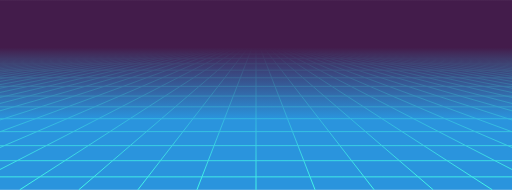
t = 0.00 s
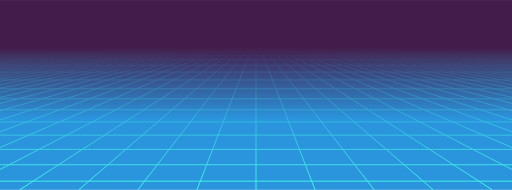
t = 0.25 s
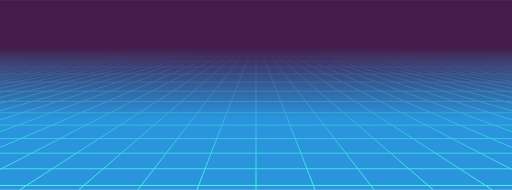
t = 0.50 s
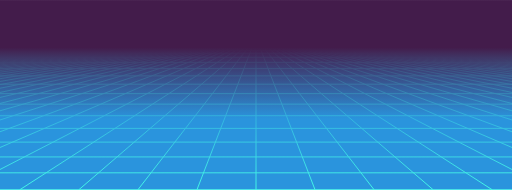
t = 0.75 s

The animated SVG that drew these frames (rendered in a browser with its animation timeline set to each time). Animation: 17 SMIL elements (animateTransform=17); one cycle of 1.00 s, repeats indefinitely.

<svg xmlns="http://www.w3.org/2000/svg" xmlns:xlink="http://www.w3.org/1999/xlink" style="margin: auto; background: rgb(241, 242, 243); display: block; z-index: 1; position: relative; shape-rendering: auto;" width="1080" height="400" preserveAspectRatio="xMidYMid" viewBox="0 0 1080 400">
<g transform="translate(540,200) scale(-1,1) translate(-540,-200)"><defs>
<linearGradient id="lg-0.3952675363713183" x1="0" x2="0" y1="0" y2="1">
  <stop stop-color="#431c4b" offset="0.25"></stop>
  <stop stop-color="#2a94dd" offset="0.625"></stop>
  <stop stop-color="#2a94dd" offset="1"></stop>
</linearGradient>
<linearGradient id="fg-lg-0.3952675363713183" x1="0" x2="0" y1="0" y2="1">
  <stop stop-color="#431c4b" stop-opacity="1" offset="0.25"></stop>
  <stop stop-color="#2a94dd" stop-opacity="0.66" offset="0.625"></stop>
  <stop stop-color="#2a94dd" stop-opacity="0" offset="1"></stop>
</linearGradient>
<style type="text/css">
  path { fill: none; stroke: #45fde8; stroke-width: 2px }
</style>
</defs>
<rect x="0" y="0" width="1080" height="400" fill="url(#lg-0.3952675363713183)"></rect><path d="M0 100 L-7560 400"></path><path d="M8.307692307692308 100 L-7435.384615384615 400"></path><path d="M16.615384615384617 100 L-7310.7692307692305 400"></path><path d="M24.923076923076923 100 L-7186.153846153846 400"></path><path d="M33.23076923076923 100 L-7061.538461538462 400"></path><path d="M41.53846153846154 100 L-6936.923076923077 400"></path><path d="M49.84615384615385 100 L-6812.307692307692 400"></path><path d="M58.15384615384615 100 L-6687.692307692308 400"></path><path d="M66.46153846153847 100 L-6563.076923076923 400"></path><path d="M74.76923076923077 100 L-6438.461538461539 400"></path><path d="M83.07692307692308 100 L-6313.846153846154 400"></path><path d="M91.38461538461539 100 L-6189.2307692307695 400"></path><path d="M99.6923076923077 100 L-6064.615384615385 400"></path><path d="M108 100 L-5940 400"></path><path d="M116.3076923076923 100 L-5815.384615384615 400"></path><path d="M124.61538461538461 100 L-5690.7692307692305 400"></path><path d="M132.92307692307693 100 L-5566.153846153846 400"></path><path d="M141.23076923076923 100 L-5441.538461538461 400"></path><path d="M149.53846153846155 100 L-5316.923076923077 400"></path><path d="M157.84615384615384 100 L-5192.307692307692 400"></path><path d="M166.15384615384616 100 L-5067.692307692308 400"></path><path d="M174.46153846153845 100 L-4943.076923076923 400"></path><path d="M182.76923076923077 100 L-4818.461538461539 400"></path><path d="M191.07692307692307 100 L-4693.846153846154 400"></path><path d="M199.3846153846154 100 L-4569.2307692307695 400"></path><path d="M207.69230769230768 100 L-4444.615384615385 400"></path><path d="M216 100 L-4320 400"></path><path d="M224.30769230769232 100 L-4195.384615384615 400"></path><path d="M232.6153846153846 100 L-4070.769230769231 400"></path><path d="M240.92307692307693 100 L-3946.153846153846 400"></path><path d="M249.23076923076923 100 L-3821.5384615384614 400"></path><path d="M257.53846153846155 100 L-3696.923076923077 400"></path><path d="M265.84615384615387 100 L-3572.3076923076924 400"></path><path d="M274.15384615384613 100 L-3447.6923076923076 400"></path><path d="M282.46153846153845 100 L-3323.076923076923 400"></path><path d="M290.7692307692308 100 L-3198.461538461538 400"></path><path d="M299.0769230769231 100 L-3073.8461538461543 400"></path><path d="M307.38461538461536 100 L-2949.2307692307695 400"></path><path d="M315.6923076923077 100 L-2824.6153846153848 400"></path><path d="M324 100 L-2700 400"></path><path d="M332.3076923076923 100 L-2575.3846153846152 400"></path><path d="M340.61538461538464 100 L-2450.7692307692305 400"></path><path d="M348.9230769230769 100 L-2326.1538461538457 400"></path><path d="M357.2307692307692 100 L-2201.538461538462 400"></path><path d="M365.53846153846155 100 L-2076.923076923077 400"></path><path d="M373.84615384615387 100 L-1952.3076923076924 400"></path><path d="M382.15384615384613 100 L-1827.6923076923076 400"></path><path d="M390.46153846153845 100 L-1703.0769230769229 400"></path><path d="M398.7692307692308 100 L-1578.461538461538 400"></path><path d="M407.0769230769231 100 L-1453.8461538461543 400"></path><path d="M415.38461538461536 100 L-1329.2307692307695 400"></path><path d="M423.6923076923077 100 L-1204.6153846153848 400"></path><path d="M432 100 L-1080 400"></path><path d="M440.3076923076923 100 L-955.3846153846152 400"></path><path d="M448.61538461538464 100 L-830.7692307692305 400"></path><path d="M456.9230769230769 100 L-706.1538461538457 400"></path><path d="M465.2307692307692 100 L-581.5384615384619 400"></path><path d="M473.53846153846155 100 L-456.92307692307713 400"></path><path d="M481.84615384615387 100 L-332.3076923076924 400"></path><path d="M490.15384615384613 100 L-207.69230769230762 400"></path><path d="M498.46153846153845 100 L-83.07692307692287 400"></path><path d="M506.7692307692308 100 L41.53846153846189 400"></path><path d="M515.0769230769231 100 L166.15384615384573 400"></path><path d="M523.3846153846154 100 L290.7692307692305 400"></path><path d="M531.6923076923077 100 L415.38461538461524 400"></path><path d="M540 100 L540 400"></path><path d="M548.3076923076923 100 L664.6153846153848 400"></path><path d="M556.6153846153846 100 L789.2307692307695 400"></path><path d="M564.9230769230769 100 L913.8461538461543 400"></path><path d="M573.2307692307693 100 L1038.461538461539 400"></path><path d="M581.5384615384615 100 L1163.0769230769238 400"></path><path d="M589.8461538461538 100 L1287.6923076923085 400"></path><path d="M598.1538461538462 100 L1412.3076923076915 400"></path><path d="M606.4615384615385 100 L1536.9230769230762 400"></path><path d="M614.7692307692307 100 L1661.538461538461 400"></path><path d="M623.0769230769231 100 L1786.1538461538457 400"></path><path d="M631.3846153846154 100 L1910.7692307692305 400"></path><path d="M639.6923076923077 100 L2035.3846153846152 400"></path><path d="M648 100 L2160 400"></path><path d="M656.3076923076923 100 L2284.6153846153848 400"></path><path d="M664.6153846153846 100 L2409.2307692307695 400"></path><path d="M672.9230769230769 100 L2533.8461538461543 400"></path><path d="M681.2307692307693 100 L2658.461538461539 400"></path><path d="M689.5384615384615 100 L2783.076923076924 400"></path><path d="M697.8461538461538 100 L2907.6923076923085 400"></path><path d="M706.1538461538462 100 L3032.3076923076915 400"></path><path d="M714.4615384615385 100 L3156.923076923076 400"></path><path d="M722.7692307692307 100 L3281.538461538461 400"></path><path d="M731.0769230769231 100 L3406.1538461538457 400"></path><path d="M739.3846153846154 100 L3530.7692307692305 400"></path><path d="M747.6923076923077 100 L3655.3846153846152 400"></path><path d="M756 100 L3780 400"></path><path d="M764.3076923076923 100 L3904.6153846153848 400"></path><path d="M772.6153846153846 100 L4029.2307692307695 400"></path><path d="M780.9230769230769 100 L4153.846153846154 400"></path><path d="M789.2307692307693 100 L4278.461538461539 400"></path><path d="M797.5384615384615 100 L4403.076923076924 400"></path><path d="M805.8461538461538 100 L4527.6923076923085 400"></path><path d="M814.1538461538462 100 L4652.3076923076915 400"></path><path d="M822.4615384615385 100 L4776.923076923076 400"></path><path d="M830.7692307692307 100 L4901.538461538461 400"></path><path d="M839.0769230769231 100 L5026.153846153846 400"></path><path d="M847.3846153846154 100 L5150.7692307692305 400"></path><path d="M855.6923076923077 100 L5275.384615384615 400"></path><path d="M864 100 L5400 400"></path><path d="M872.3076923076923 100 L5524.615384615385 400"></path><path d="M880.6153846153846 100 L5649.2307692307695 400"></path><path d="M888.9230769230769 100 L5773.846153846154 400"></path><path d="M897.2307692307693 100 L5898.461538461539 400"></path><path d="M905.5384615384615 100 L6023.076923076924 400"></path><path d="M913.8461538461538 100 L6147.6923076923085 400"></path><path d="M922.1538461538462 100 L6272.3076923076915 400"></path><path d="M930.4615384615385 100 L6396.923076923076 400"></path><path d="M938.7692307692307 100 L6521.538461538461 400"></path><path d="M947.0769230769231 100 L6646.153846153846 400"></path><path d="M955.3846153846154 100 L6770.7692307692305 400"></path><path d="M963.6923076923077 100 L6895.384615384615 400"></path><path d="M972 100 L7020 400"></path><path d="M980.3076923076923 100 L7144.615384615385 400"></path><path d="M988.6153846153846 100 L7269.2307692307695 400"></path><path d="M996.9230769230769 100 L7393.846153846154 400"></path><path d="M1005.2307692307693 100 L7518.461538461539 400"></path><path d="M1013.5384615384615 100 L7643.076923076924 400"></path><path d="M1021.8461538461538 100 L7767.6923076923085 400"></path><path d="M1030.1538461538462 100 L7892.3076923076915 400"></path><path d="M1038.4615384615386 100 L8016.923076923076 400"></path><path d="M1046.7692307692307 100 L8141.538461538461 400"></path><path d="M1055.076923076923 100 L8266.153846153846 400"></path><path d="M1063.3846153846155 100 L8390.76923076923 400"></path><path d="M1071.6923076923076 100 L8515.384615384615 400"></path><path d="M1080 100 L8640 400"></path><g>
<path d="M0 100 L1080 100"></path>
<animateTransform attributeName="transform" type="translate" repeatCount="indefinite" calcMode="linear" keyTimes="0;1" values="0 0;0 2.272189349112426" begin="0s" dur="1s"></animateTransform>

</g><g>
<path d="M0 102.27218934911242 L1080 102.27218934911242"></path>
<animateTransform attributeName="transform" type="translate" repeatCount="indefinite" calcMode="linear" keyTimes="0;1" values="0 0;0 4.544378698224852" begin="0s" dur="1s"></animateTransform>

</g><g>
<path d="M0 106.81656804733727 L1080 106.81656804733727"></path>
<animateTransform attributeName="transform" type="translate" repeatCount="indefinite" calcMode="linear" keyTimes="0;1" values="0 0;0 6.816568047337278" begin="0s" dur="1s"></animateTransform>

</g><g>
<path d="M0 113.63313609467455 L1080 113.63313609467455"></path>
<animateTransform attributeName="transform" type="translate" repeatCount="indefinite" calcMode="linear" keyTimes="0;1" values="0 0;0 9.088757396449704" begin="0s" dur="1s"></animateTransform>

</g><g>
<path d="M0 122.72189349112426 L1080 122.72189349112426"></path>
<animateTransform attributeName="transform" type="translate" repeatCount="indefinite" calcMode="linear" keyTimes="0;1" values="0 0;0 11.360946745562131" begin="0s" dur="1s"></animateTransform>

</g><g>
<path d="M0 134.0828402366864 L1080 134.0828402366864"></path>
<animateTransform attributeName="transform" type="translate" repeatCount="indefinite" calcMode="linear" keyTimes="0;1" values="0 0;0 13.633136094674558" begin="0s" dur="1s"></animateTransform>

</g><g>
<path d="M0 147.71597633136096 L1080 147.71597633136096"></path>
<animateTransform attributeName="transform" type="translate" repeatCount="indefinite" calcMode="linear" keyTimes="0;1" values="0 0;0 15.905325443786985" begin="0s" dur="1s"></animateTransform>

</g><g>
<path d="M0 163.62130177514794 L1080 163.62130177514794"></path>
<animateTransform attributeName="transform" type="translate" repeatCount="indefinite" calcMode="linear" keyTimes="0;1" values="0 0;0 18.177514792899412" begin="0s" dur="1s"></animateTransform>

</g><g>
<path d="M0 181.79881656804736 L1080 181.79881656804736"></path>
<animateTransform attributeName="transform" type="translate" repeatCount="indefinite" calcMode="linear" keyTimes="0;1" values="0 0;0 20.44970414201184" begin="0s" dur="1s"></animateTransform>

</g><g>
<path d="M0 202.2485207100592 L1080 202.2485207100592"></path>
<animateTransform attributeName="transform" type="translate" repeatCount="indefinite" calcMode="linear" keyTimes="0;1" values="0 0;0 22.721893491124266" begin="0s" dur="1s"></animateTransform>

</g><g>
<path d="M0 224.97041420118347 L1080 224.97041420118347"></path>
<animateTransform attributeName="transform" type="translate" repeatCount="indefinite" calcMode="linear" keyTimes="0;1" values="0 0;0 24.994082840236693" begin="0s" dur="1s"></animateTransform>

</g><g>
<path d="M0 249.96449704142017 L1080 249.96449704142017"></path>
<animateTransform attributeName="transform" type="translate" repeatCount="indefinite" calcMode="linear" keyTimes="0;1" values="0 0;0 27.26627218934912" begin="0s" dur="1s"></animateTransform>

</g><g>
<path d="M0 277.2307692307693 L1080 277.2307692307693"></path>
<animateTransform attributeName="transform" type="translate" repeatCount="indefinite" calcMode="linear" keyTimes="0;1" values="0 0;0 29.538461538461547" begin="0s" dur="1s"></animateTransform>

</g><g>
<path d="M0 306.76923076923083 L1080 306.76923076923083"></path>
<animateTransform attributeName="transform" type="translate" repeatCount="indefinite" calcMode="linear" keyTimes="0;1" values="0 0;0 31.810650887573974" begin="0s" dur="1s"></animateTransform>

</g><g>
<path d="M0 338.5798816568048 L1080 338.5798816568048"></path>
<animateTransform attributeName="transform" type="translate" repeatCount="indefinite" calcMode="linear" keyTimes="0;1" values="0 0;0 34.0828402366864" begin="0s" dur="1s"></animateTransform>

</g><g>
<path d="M0 372.6627218934912 L1080 372.6627218934912"></path>
<animateTransform attributeName="transform" type="translate" repeatCount="indefinite" calcMode="linear" keyTimes="0;1" values="0 0;0 36.355029585798825" begin="0s" dur="1s"></animateTransform>

</g><g>
<path d="M0 409.01775147929004 L1080 409.01775147929004"></path>
<animateTransform attributeName="transform" type="translate" repeatCount="indefinite" calcMode="linear" keyTimes="0;1" values="0 0;0 38.62721893491125" begin="0s" dur="1s"></animateTransform>

</g><rect x="0" y="0" width="1080" height="400" fill="url(#fg-lg-0.3952675363713183)"></rect></g>
</svg>
